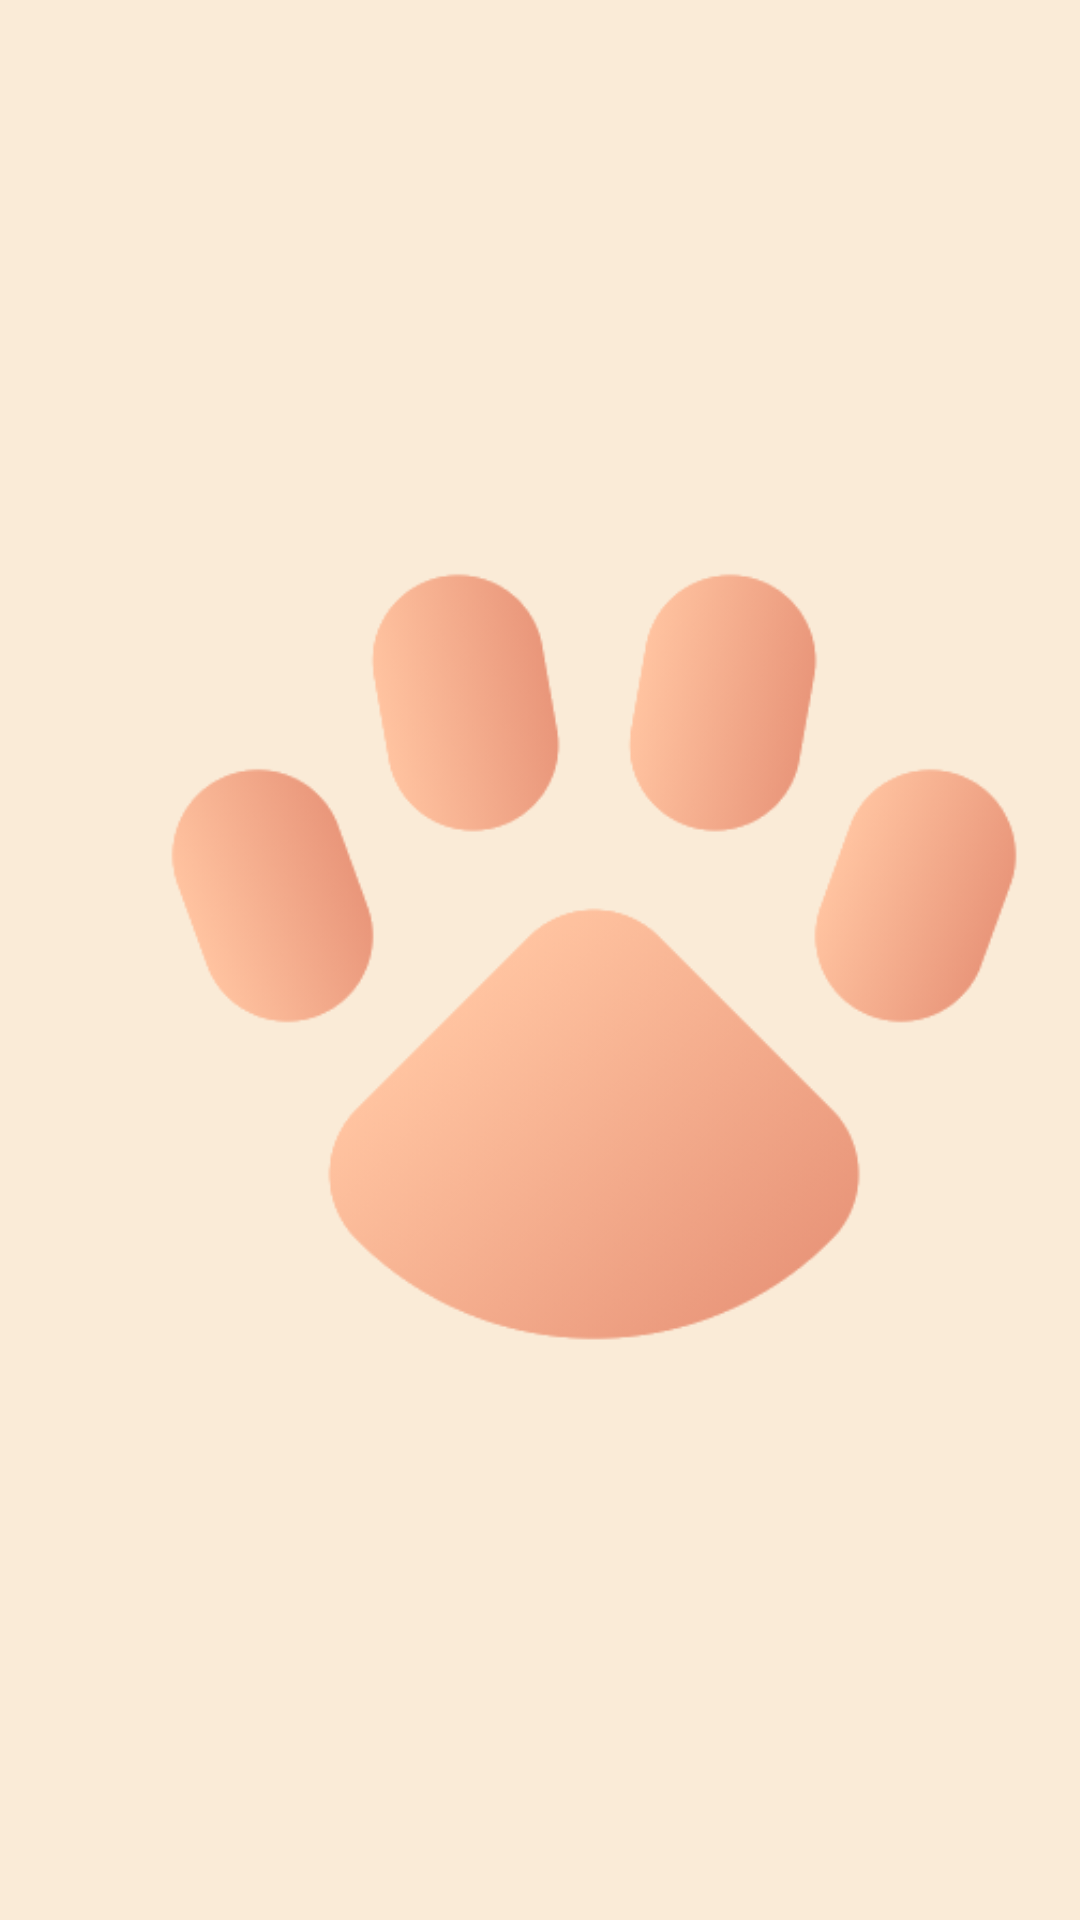

Produce the Android XML layout that renders to this screen, including the resource entries it uses.
<!-- AndroidManifest.xml: application theme Theme.NekoPics -->
<!-- res/layout/action_bar.xml -->
<?xml version="1.0" encoding="utf-8"?>
<androidx.constraintlayout.widget.ConstraintLayout xmlns:android="http://schemas.android.com/apk/res/android"
    xmlns:app="http://schemas.android.com/apk/res-auto"
    xmlns:tools="http://schemas.android.com/tools"
    android:layout_width="match_parent"
    android:layout_height="wrap_content"
    android:orientation="horizontal">

    <ImageView
        android:id="@+id/imagePaw"
        android:layout_width="300dp"
        android:layout_height="wrap_content"
        android:contentDescription="@string/app_name"
        android:paddingVertical="@dimen/padding_vertical"
        android:src="@drawable/paw"
        app:layout_constraintBottom_toBottomOf="parent"
        app:layout_constraintEnd_toEndOf="@id/guideline"
        app:layout_constraintStart_toStartOf="@id/guideline"
        app:layout_constraintTop_toTopOf="parent"
        tools:ignore="ImageContrastCheck" />

    <androidx.constraintlayout.widget.Guideline
        android:id="@+id/guideline"
        android:layout_width="0dp"
        android:layout_height="0dp"
        android:orientation="vertical"
        app:layout_constraintGuide_percent="0.55" />

</androidx.constraintlayout.widget.ConstraintLayout>
<!-- resources referenced by this layout -->
<resources>
  <dimen name="padding_vertical">10dp</dimen>
  <!-- drawable paw: png bitmap (drawable, 24901 bytes) -->
  <string name="app_name">NekoPics</string>
  <style name="Theme.NekoPics" parent="Theme.MaterialComponents.DayNight.DarkActionBar">
          
          <item name="colorPrimary">@color/bisque</item>
          <item name="colorPrimaryVariant">@color/light_red</item>
          <item name="colorOnPrimary">@color/antique_white</item>
          
          <item name="colorSecondary">@color/teal_200</item>
          <item name="colorSecondaryVariant">@color/teal_700</item>
          <item name="colorOnSecondary">@color/black</item>
          
          <item name="android:statusBarColor" tools:targetApi="l">?attr/colorPrimaryVariant</item>
          
          <item name="android:windowBackground">?attr/colorOnPrimary</item>
      </style>
  <color name="bisque">#FFFFE4C4</color>
  <color name="light_red">#FFED9E80</color>
  <color name="antique_white">#FFFAEBD7</color>
  <color name="teal_200">#FF03DAC5</color>
  <color name="teal_700">#FF018786</color>
  <color name="black">#FF000000</color>
</resources>
